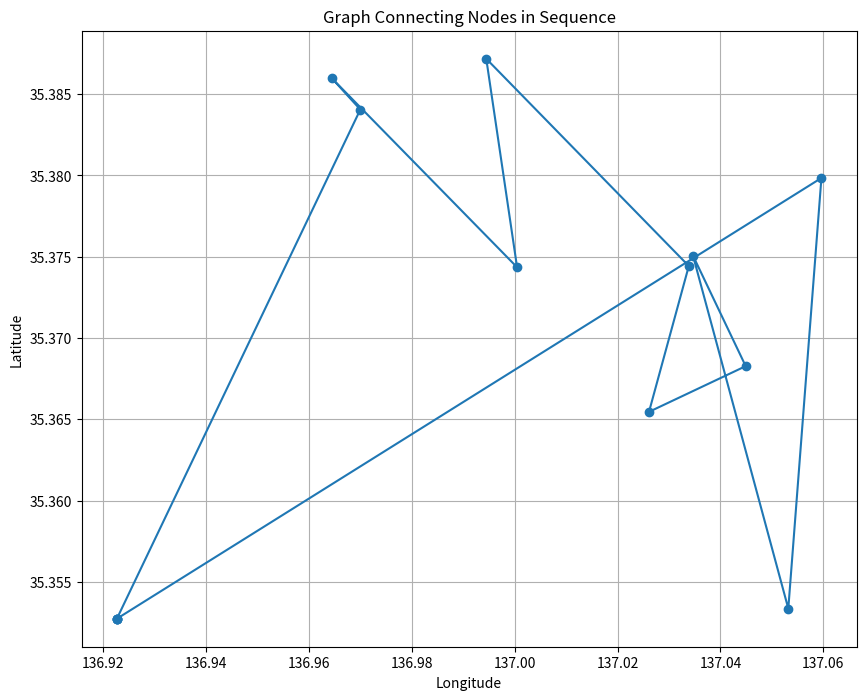

Write Python code to recreate this figure.
import matplotlib.pyplot as plt

# List of nodes (latitude, longitude)
nodes = [
    (35.352738, 136.922609), (35.352738, 136.922609),
    (35.3840491, 136.9699649), (35.3859818, 136.9643947),
    (35.3743498, 137.0004548), (35.3871743, 136.9944583),
    (35.3744265, 137.0338598), (35.3654591, 137.026116),
    (35.36827, 137.044923), (35.375064, 137.034673),
    (35.3533617, 137.0532116), (35.3798419, 137.0596547),
    (35.352738, 136.922609), (35.352738, 136.922609)
]

# Extracting latitude and longitude for plotting
latitudes, longitudes = zip(*nodes)

# Plotting the nodes
plt.figure(figsize=(10, 8))
plt.plot(longitudes, latitudes, marker='o', linestyle='-')
plt.xlabel('Longitude')
plt.ylabel('Latitude')
plt.title('Graph Connecting Nodes in Sequence')
plt.grid(True)
plt.show()
